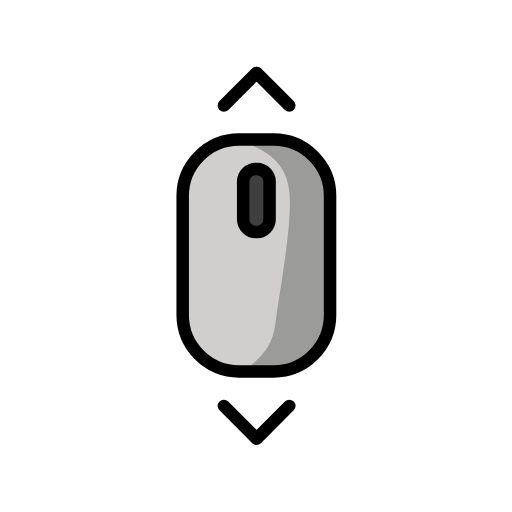
t = 0.00 s
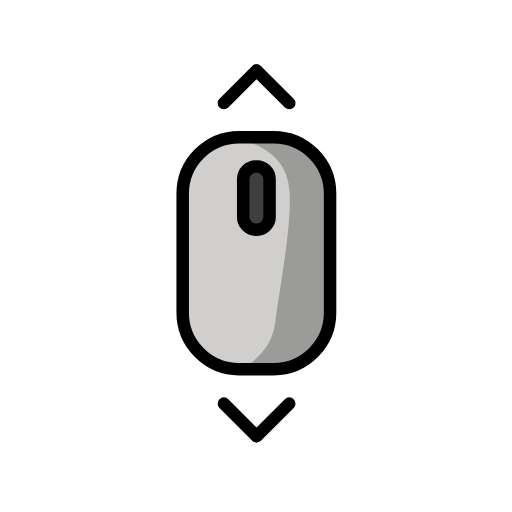
t = 0.48 s
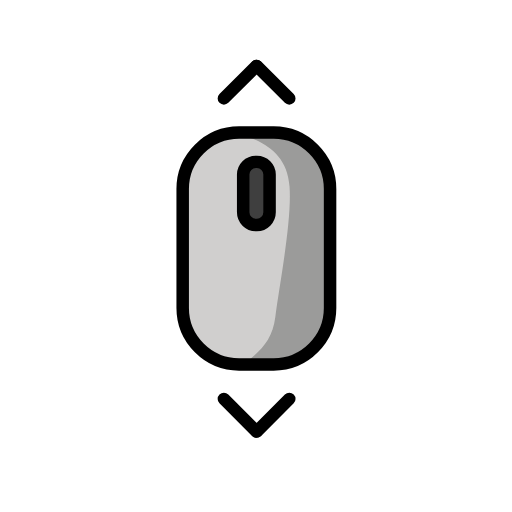
t = 1.43 s
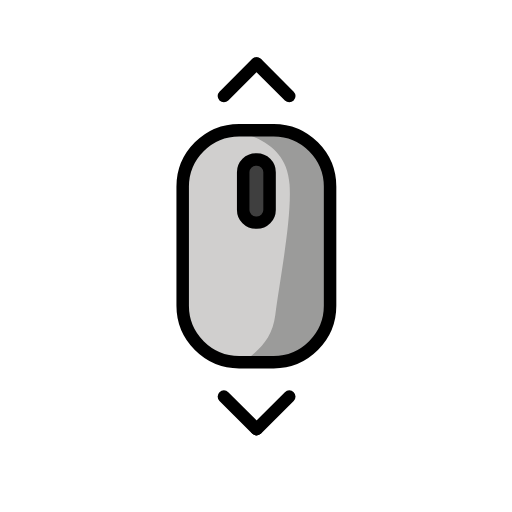
t = 1.90 s
t = 2.38 s: frame unchanged from t = 1.43 s, image omitted
t = 3.33 s: frame unchanged from t = 0.48 s, image omitted

The animated SVG that drew these frames (rendered in a browser with its animation timeline set to each time). Animation: 1 SMIL element (animateTransform=1); one cycle of 3.80 s, repeats indefinitely.

<?xml version='1.0' encoding='utf-8'?>
<svg xmlns="http://www.w3.org/2000/svg" id="emoji" viewBox="-5 -5 82 82" width="200" height="200" role="img">
  <title>OpenMoji: scroll</title><g><g id="color">
    <path fill="#d0cfce" d="m37.2971,16.7728h-2.472c-5.8763,0-10.6842,4.8079-10.6842,10.6842v16.9332c0,5.8763,4.8079,10.6842,10.6842,10.6842h2.472c5.8763,0,10.6842-4.8079,10.6842-10.6842v-16.9332c0-5.8763-4.8079-10.6842-10.6842-10.6842Z" />
    <path fill="#3f3f3f" d="m36.0611,22.1118h0c-1.1405,0-2.0737.9332-2.0737,2.0737v5.8343c0,1.1405.9332,2.0737,2.0737,2.0737h0c1.1405,0,2.0737-.9332,2.0737-2.0737v-5.8343c0-1.1405-.9332-2.0737-2.0737-2.0737Z" />
    <path fill="#9b9b9a" d="m34.4985,18.0378c.5134.1268,1.015.2971,1.492.5256,2.6947,1.2911,5.0811,3.2229,5.3845,7.4867.3881,5.455-1.6305,15.6686-2.2795,20.8566-.4538,3.6277-2.248,5.3071-4.6299,7.2111-1.2013.9603,5.2663.8427,7.9297-.7139.2198-.1284.425-.2475.6177-.3589,2.4221-1.4003,3.9265-3.9684,3.9615-6.7659l.2561-20.468c.0131-1.0431-.1564-2.0869-.5666-3.0461-.8781-2.0531-3.0066-5.0079-7.9848-5.0095,0,0-6.7254-.3462-4.1807.2824Z" />
  </g>
  <g id="line">
    <path fill="none" stroke="#000" stroke-linecap="round" stroke-linejoin="round" stroke-width="2" d="m38.8294,54.5013h-5.5367c-4.9688,0-9.0342-4.0654-9.0342-9.0342v-19.0871c0-4.9688,4.0654-9.0342,9.0342-9.0342h5.5367c4.9688,0,9.0342,4.0654,9.0342,9.0342v19.0871c0,4.9688-4.0654,9.0342-9.0342,9.0342Z" />
    <path fill="none" stroke="#000" stroke-linecap="round" stroke-linejoin="round" stroke-width="2" d="m36.1449,32.1553h-.1677c-1.1161,0-2.0294-.9132-2.0294-2.0294v-6.0465c0-1.1161.9132-2.0294,2.0294-2.0294h.1677c1.1161,0,2.0294.9132,2.0294,2.0294v6.0465c0,1.1162-.9132,2.0294-2.0294,2.0294Z" />
    <line x1="41.3312" x2="36.1155" y1="60.0161" y2="65.2318" fill="none" stroke="#000" stroke-linecap="round" stroke-linejoin="round" stroke-width="2" />
    <line x1="30.8574" x2="36.073" y1="60.0161" y2="65.2318" fill="none" stroke="#000" stroke-linecap="round" stroke-linejoin="round" stroke-width="2" />
    <line x1="30.8574" x2="36.073" y1="11.892" y2="6.6763" fill="none" stroke="#000" stroke-linecap="round" stroke-linejoin="round" stroke-width="2" />
    <line x1="41.3312" x2="36.1155" y1="11.892" y2="6.6763" fill="none" stroke="#000" stroke-linecap="round" stroke-linejoin="round" stroke-width="2" />
  </g>
<animateTransform attributeName="transform" type="translate" values="0 0;0 -1.5;0 0" dur="3.8s" repeatCount="indefinite" /></g></svg>
